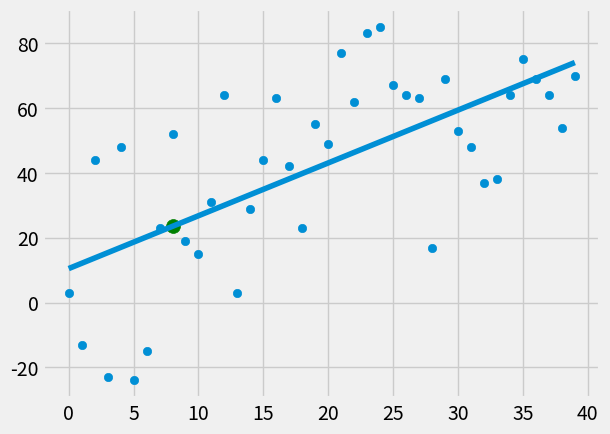

The matplotlib source for this figure:
from statistics import mean
import numpy as np
import matplotlib.pyplot as plt
from matplotlib import style
import random

style.use('fivethirtyeight')

#xs = np.array([1,2,3,4,5,6], dtype=np.float64)
#ys = np.array([5,4,6,5,6,7], dtype=np.float64)

## create random  dataset for x and y 
def create_dataset(count, variance, step=2, correlation=False):
    val = 1 # first value initlaze
    ys = [] ## y value
    for i in range(count):
        y = val + random.randrange(-variance, variance) ## get random value for y in variance range
        ys.append(y)
        if correlation and correlation == 'pos': ## positve value
            val += step
        elif correlation and correlation == 'neg': ## negative value
            val -= step
    xs = [i for i in range(len(ys))]
    return np.array(xs, dtype=np.float64), np.array(ys, dtype=np.float64),
## Y = m*x + b

## m and b 
def best_fit_slope_and_intercept(xs,ys):
    m = ( ((mean(xs) * mean(ys)) - mean(xs*ys)) /
           ((mean(xs) * mean(xs)) - mean(xs*xs)) )
    b = mean(ys) - m*mean(xs)
    return m,b

## R squared

def squared_error(ys_orig, ys_line):  ## ys_line = regression_line = Y = m*x + b
    ## summation of regression_line - Y values all power of 2
    return sum((ys_line-ys_orig)**2)

def coefficient_of_determination(ys_orig, ys_line):
    ye_mean_line = [mean(ys_orig) for y in ys_orig] ## y_ (_ above y)
    squard_error_regr = squared_error(ys_orig, ys_line) ## SEy^ (^ above y)
    squard_error_y_mean = squared_error(ys_orig, ye_mean_line) ## SEy_ (_ above y)
    return 1 - (squard_error_regr / squard_error_y_mean)


## create random y and x value

xs, ys = create_dataset(40, 40, 2, correlation='pos') #form 0 to top like this /

#xs, ys = create_dataset(40, 40, 2, correlation='neg') #form top to 0 like this \

#xs, ys = create_dataset(40, 40, 2, correlation=False) # flat line like this --

# get m and b value
m, b = best_fit_slope_and_intercept(xs,ys)

regression_line = [(m*x)+b for x in xs]
##another way
# regression_line = []
#for x in xs:
 #   regression_line.append((m*x)+b)


 
## Here we can predict any values of y if we have a X values.
predict_x = 8
predict_y = (m*predict_x)+b



## R squared

## when R Squared near 0 we will have flat line 
r_squared = coefficient_of_determination(ys, regression_line)
print("R_Squared: ",r_squared)


## create graph for values x and y and draw regression line
plt.scatter(xs,ys) ##scatter =  add or throwing values of x and y on gprah
plt.scatter(predict_x,predict_y, s=100, color='g')
plt.plot(xs, regression_line)
plt.show()

